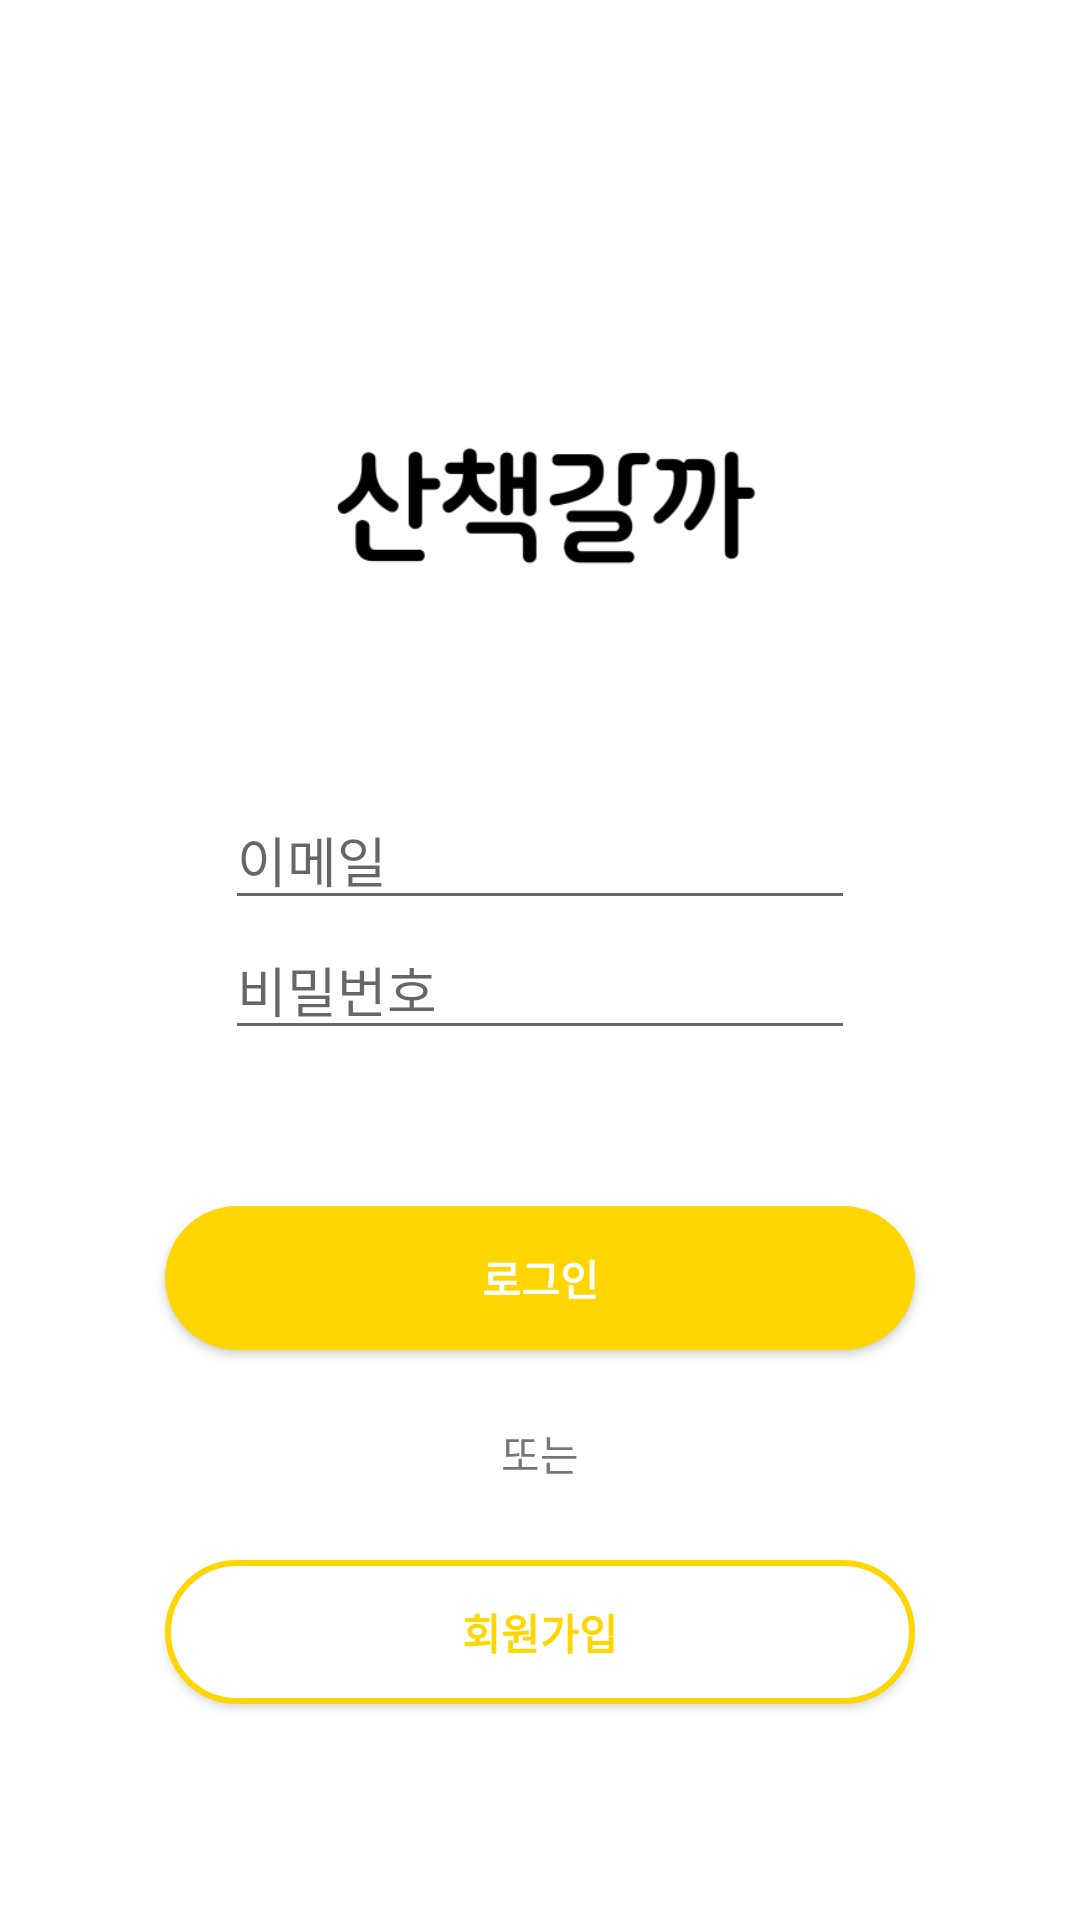

Reconstruct the res/layout file that produces this screen, plus the resources it refers to.
<!-- AndroidManifest.xml: activity theme SplashTheme -->
<!-- res/layout/activity_login.xml -->
<?xml version="1.0" encoding="utf-8"?>
<androidx.constraintlayout.widget.ConstraintLayout xmlns:android="http://schemas.android.com/apk/res/android"
    xmlns:app="http://schemas.android.com/apk/res-auto"
    xmlns:tools="http://schemas.android.com/tools"
    android:id="@+id/main"
    android:layout_width="match_parent"
    android:layout_height="match_parent"
    android:background="#FFFFFF"
    tools:context=".LoginActivity">


    <ImageView
        android:id="@+id/ic"
        android:layout_width="278dp"
        android:layout_height="188dp"
        app:layout_constraintBottom_toBottomOf="parent"
        app:layout_constraintEnd_toEndOf="parent"
        app:layout_constraintHorizontal_bias="0.496"
        app:layout_constraintStart_toStartOf="parent"
        app:layout_constraintTop_toTopOf="parent"
        app:layout_constraintVertical_bias="0.162"
        app:srcCompat="@drawable/ic3" />

    <EditText
        android:id="@+id/et_email"
        android:layout_width="wrap_content"
        android:layout_height="wrap_content"
        android:layout_marginStart="8dp"
        android:layout_marginTop="2dp"
        android:layout_marginEnd="8dp"
        android:ems="10"
        android:hint="이메일"
        android:inputType="text"
        app:layout_constraintBottom_toTopOf="@+id/et_pass"
        app:layout_constraintEnd_toEndOf="parent"
        app:layout_constraintStart_toStartOf="parent"
        app:layout_constraintTop_toBottomOf="@+id/ic" />

    <EditText
        android:id="@+id/et_pass"
        android:layout_width="wrap_content"
        android:layout_height="wrap_content"
        android:layout_marginStart="8dp"
        android:layout_marginEnd="8dp"
        android:layout_marginBottom="25dp"
        android:ems="10"
        android:hint="비밀번호"
        android:inputType="textPassword"
        app:layout_constraintBottom_toTopOf="@+id/btn_login"
        app:layout_constraintEnd_toEndOf="parent"
        app:layout_constraintStart_toStartOf="parent"
        app:layout_constraintTop_toBottomOf="@+id/et_email" />

    <Button
        android:id="@+id/btn_login"
        android:layout_width="250dp"
        android:layout_height="wrap_content"
        android:layout_marginStart="8dp"
        android:layout_marginTop="52dp"
        android:layout_marginEnd="8dp"
        android:background="@drawable/button_background1"
        android:gravity="center"
        android:layout_gravity="center"
        android:text="로그인"
        android:textColor="@color/white"
        android:textStyle="bold"
        app:layout_constraintEnd_toEndOf="@+id/et_pass"
        app:layout_constraintStart_toStartOf="@+id/et_pass"
        app:layout_constraintTop_toBottomOf="@+id/et_pass"
        tools:ignore="ExtraText" />

    <Button
        android:id="@+id/btn_register"
        android:layout_width="250dp"
        android:layout_height="wrap_content"
        android:layout_marginStart="8dp"
        android:layout_marginTop="70dp"
        android:layout_marginEnd="8dp"
        android:background="@drawable/button_background2"
        android:gravity="center"
        android:layout_gravity="center"
        android:text="회원가입"
        android:textColor="@color/yellow"
        android:textStyle="bold"
        app:layout_constraintEnd_toEndOf="@+id/btn_login"
        app:layout_constraintStart_toStartOf="@+id/btn_login"
        app:layout_constraintTop_toBottomOf="@+id/btn_login" />

    <TextView
        android:id="@+id/textView8"
        android:layout_width="wrap_content"
        android:layout_height="wrap_content"
        android:layout_marginStart="8dp"
        android:layout_marginTop="24dp"
        android:layout_marginEnd="8dp"
        android:text="또는"
        app:layout_constraintEnd_toEndOf="parent"
        app:layout_constraintStart_toStartOf="parent"
        app:layout_constraintTop_toBottomOf="@+id/btn_login" />


</androidx.constraintlayout.widget.ConstraintLayout>
<!-- resources referenced by this layout -->
<resources>
  <color name="white">#FFFFFFFF</color>
  <color name="yellow">#ffd602</color>
  <!-- drawable button_background1 (drawable) -->
  <?xml version="1.0" encoding="UTF-8"?>
  <shape xmlns:android="http://schemas.android.com/apk/res/android">
      <solid android:color="#ffd602"/>
      <corners android:bottomLeftRadius="30dp"
          android:bottomRightRadius="30dp"
          android:topLeftRadius="30dp"
          android:topRightRadius="30dp"/>
      <padding android:left="0dip" android:top="0dip" android:right="0dip" android:bottom="0dip" />
  </shape>
  <!-- drawable button_background2 (drawable) -->
  <?xml version="1.0" encoding="UTF-8"?>
  <shape xmlns:android="http://schemas.android.com/apk/res/android">
      <solid android:color="#FFFFFF"/>
      <stroke
          android:width="2dp"
          android:color="#ffd602"/>
      <corners android:bottomLeftRadius="30dp"
          android:bottomRightRadius="30dp"
          android:topLeftRadius="30dp"
          android:topRightRadius="30dp"/>
      <padding android:left="0dip" android:top="0dip" android:right="0dip" android:bottom="0dip" />
  </shape>
  <!-- drawable ic3: png bitmap (drawable, 10184 bytes) -->
  <style name="SplashTheme" parent="Theme.AppCompat.Light.DarkActionBar">
          <item name="windowNoTitle">true</item>
          <item name="windowActionBar">false</item>
      </style>
</resources>
